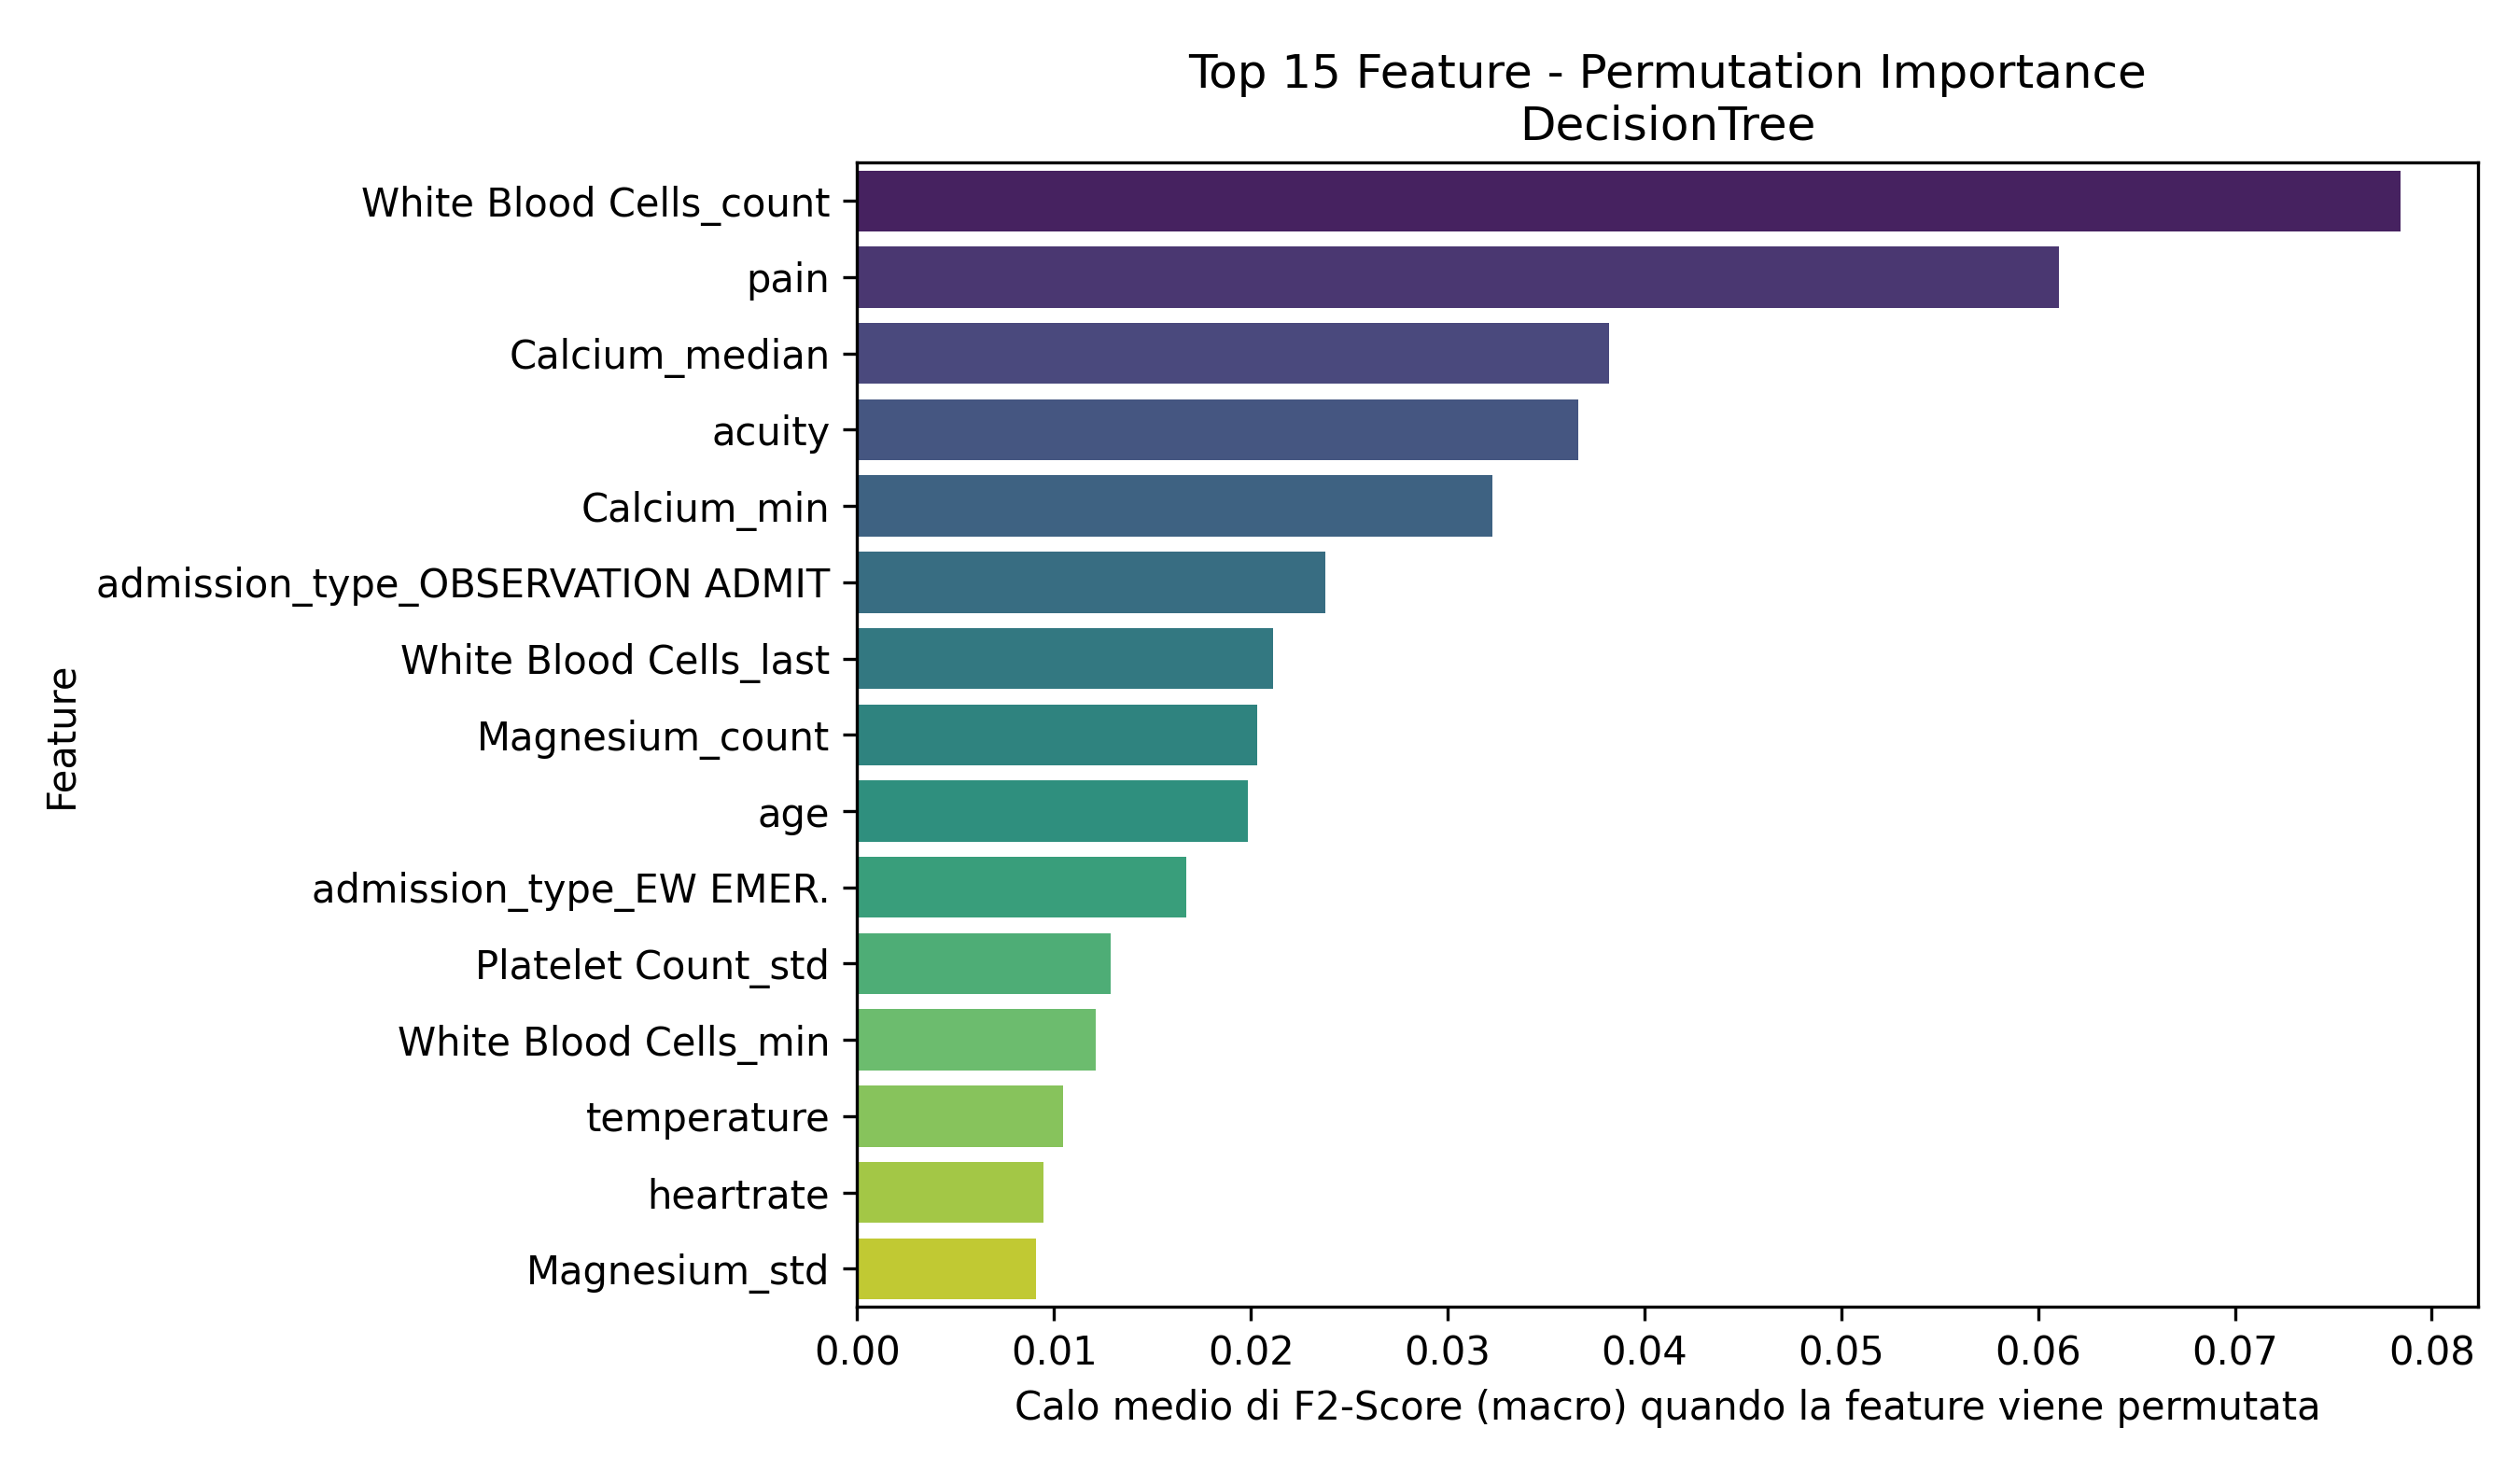

Data behind this chart, as committed beside it:
Feature, Importanza_Media
White Blood Cells_count, 0.07843
pain, 0.06107
Calcium_median, 0.03818
acuity, 0.03662
Calcium_min, 0.03225
admission_type_OBSERVATION ADMIT, 0.02379
White Blood Cells_last, 0.02114
Magnesium_count, 0.02034
age, 0.01984
admission_type_EW EMER., 0.01671
Platelet Count_std, 0.01286
White Blood Cells_min, 0.0121
temperature, 0.01046
heartrate, 0.009452
Magnesium_std, 0.009084
los_hours, 0.00809
Phosphate_mean, 0.007384
White Blood Cells_std, 0.006871
Red Blood Cells_mean, 0.006865
Phosphate_std, 0.006846
Phosphate_first, 0.006597
Hemoglobin_count, 0.005844
Mean Corpuscular Volume_std, 0.005706
Bicarbonate_std, 0.005277
dbp, 0.005265
Hemoglobin_last, 0.004948
Platelet Count_last, 0.004775
Platelet Count_first, 0.004614
Hematocrit_max, 0.00453
Magnesium_min, 0.004254
admission_type_DIRECT OBSERVATION, 0.003613
Mean Corpuscular Volume_trend, 0.00336
Platelet Count_max, 0.003222
White Blood Cells_max, 0.002492
o2sat, 0.002243
White Blood Cells_mean, 0.002121
admission_type_SURGICAL SAME DAY ADMISSI…, 0.002098
Bicarbonate_last, 0.002094
gender_M, 0.001946
Calcium_last, 0.001882
Phosphate_last, 0.001817
sbp, 0.001732
Calcium_first, 0.001679
White Blood Cells_median, 0.00164
Hemoglobin_median, 0.001595
Magnesium_max, 0.001413
admission_type_EU OBSERVATION, 0.001391
crp_elevated, 0.001366
Bicarbonate_min, 0.00128
Hemoglobin_max, 0.001243
Calcium_max, 0.001079
race_BLACK/CAPE VERDEAN, 0.001045
Magnesium_first, 0.0009198
Bicarbonate_first, 0.0006761
Platelet Count_trend, 0.0006033
Red Blood Cells_max, 0.0005912
Bicarbonate_median, 0.0005168
White Blood Cells_first, 0.0004426
Mean Corpuscular Volume_last, 0.0004295
Magnesium_mean, 0.0004087
... 80 more rows
